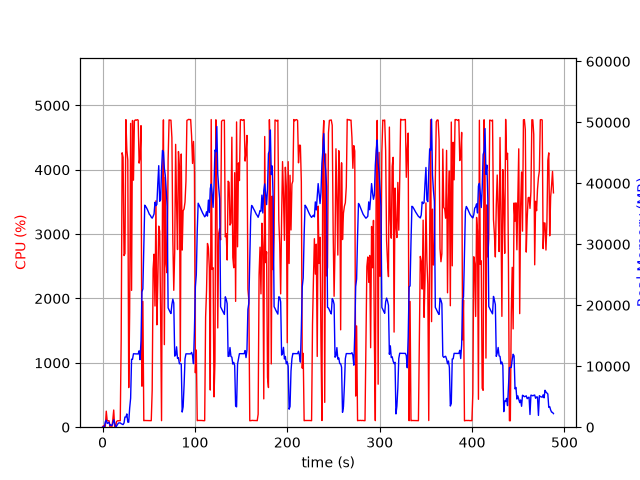

Data behind this chart, as committed beside it:
elapsed_time, nproc, cpu, mem_real, mem_virtual
3.9577484130859375e-05, 1, 0.0, 7.789, 3185
1.006, 2, 23.8, 55.59, 240.2
2.013, 2, 1.0, 62.8, 247.1
3.02, 5, 15.9, 886.4, 2975
4.027, 5, 249.0, 1152, 3379
5.036, 3, 100.2, 615.2, 2080
6.044, 3, 100.3, 715.2, 2176
7.051, 3, 99.3, 802.4, 2288
8.058, 3, 2.0, 296.7, 1658
9.066, 3, 2.0, 349.8, 1710
10.07, 3, 1.0, 279.7, 1646
11.09, 4, 111.9, 564, 2282
12.1, 8, 267.0, 1225, 4035
13.11, 6, 4.0, 716.1, 2890
14.12, 2, 1.0, 38.46, 161.8
15.13, 1, 88.2, 184.7, 1020
16.14, 1, 98.9, 428.7, 1980
17.15, 1, 100.0, 678.7, 3266
18.16, 1, 101.0, 702.1, 2754
19.17, 1, 100.1, 702.1, 2754
20.18, 1, 1358, 574.7, 6736
21.21, 1, 4264, 506.6, 6758
22.23, 1, 4193, 424.8, 6772
23.24, 1, 2667, 690.3, 7344
24.26, 1, 2698, 1664, 7344
25.28, 1, 4779, 1664, 7344
26.3, 1, 4307, 2176, 7344
27.32, 1, 4152, 834.4, 7352
28.33, 1, 615.4, 816.1, 8376
29.34, 1, 1784, 3096, 9460
30.39, 1, 4720, 4759, 11252
31.41, 1, 2126, 11151, 25650
32.44, 1, 4767, 11151, 25650
33.46, 1, 3838, 12047, 25650
34.49, 1, 4760, 12033, 25650
35.51, 1, 4776, 12021, 25650
36.53, 1, 4769, 12021, 25650
37.55, 1, 4780, 12021, 25650
38.57, 1, 4772, 12017, 25650
39.59, 1, 4104, 12529, 25650
40.61, 1, 4196, 11074, 25650
41.63, 1, 4686, 14167, 30793
42.65, 1, 637.4, 22203, 41661
43.66, 1, 1956, 22683, 62141
44.66, 1, 101.2, 29683, 62141
45.67, 1, 104.2, 36411, 62141
46.68, 1, 104.1, 36208, 62141
47.69, 1, 105.1, 35958, 62141
48.7, 1, 103.3, 35650, 62141
49.7, 1, 102.1, 35271, 62141
50.71, 1, 102.3, 34910, 62141
51.72, 1, 101.3, 34747, 62141
52.73, 1, 101.3, 34451, 62141
53.73, 1, 572.3, 34282, 62141
54.74, 1, 2460, 34589, 62141
55.75, 1, 2689, 34975, 62141
56.77, 1, 1883, 36888, 62141
57.79, 1, 3518, 36333, 62141
58.8, 1, 1590, 36545, 86717
59.81, 1, 2252, 39951, 86717
... 422 more rows
